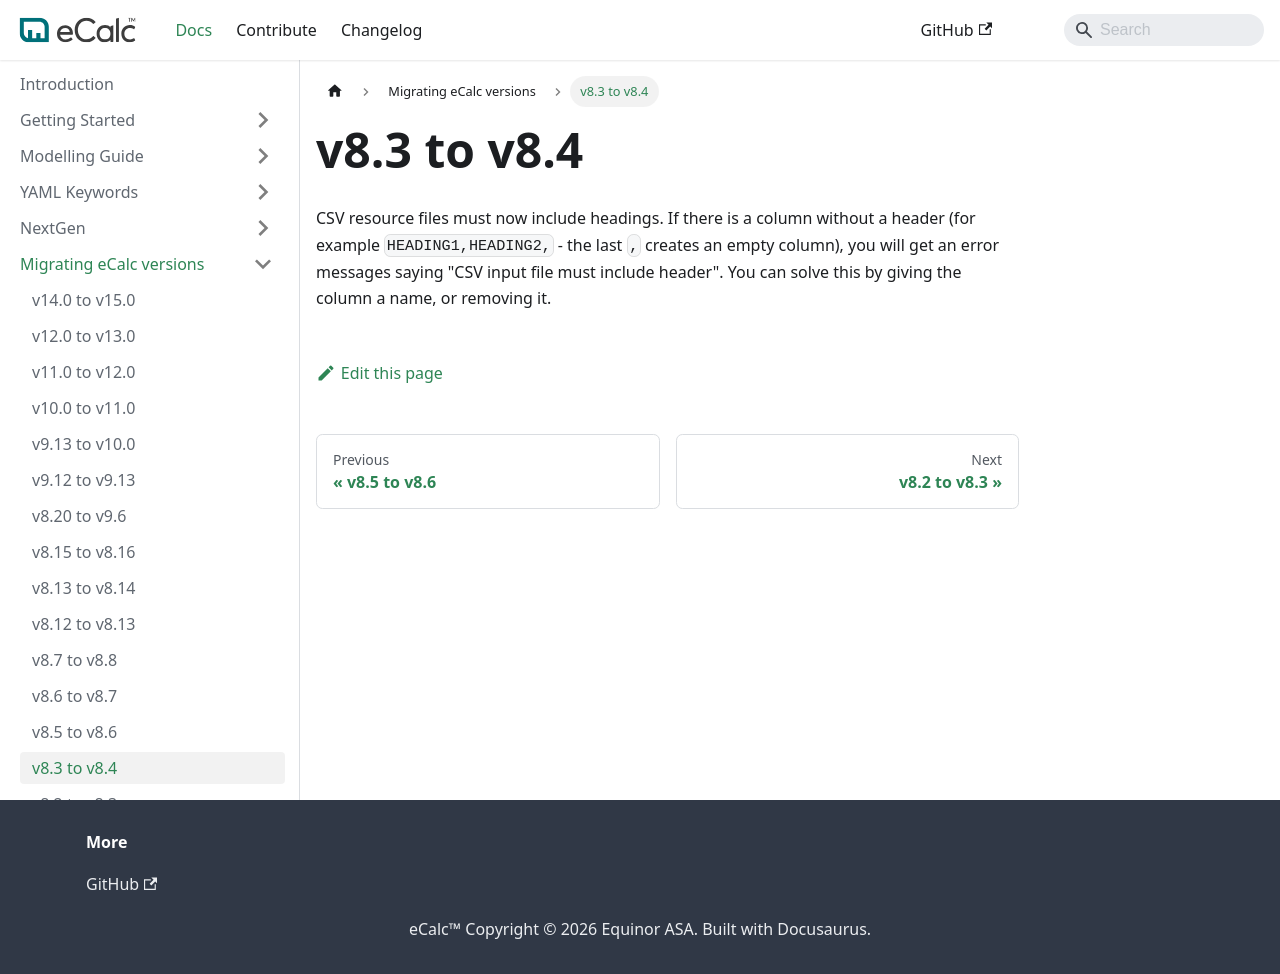

repository: equinor/ecalc · page: v15.7/docs/about/migration_guides/v8-3_to_v8-4/index.html · generator: docusaurus

---
title: v8.3 to v8.4
description: v8.3 to v8.4 migration
sidebar_position: -4
---

# v8.3 to v8.4

CSV resource files must now include headings. If there is a column without a header (for example `HEADING1,HEADING2,` - the last `,` creates an empty column), you will get an error messages saying "CSV input file must include header". You can solve this by giving the column a name, or removing it.
